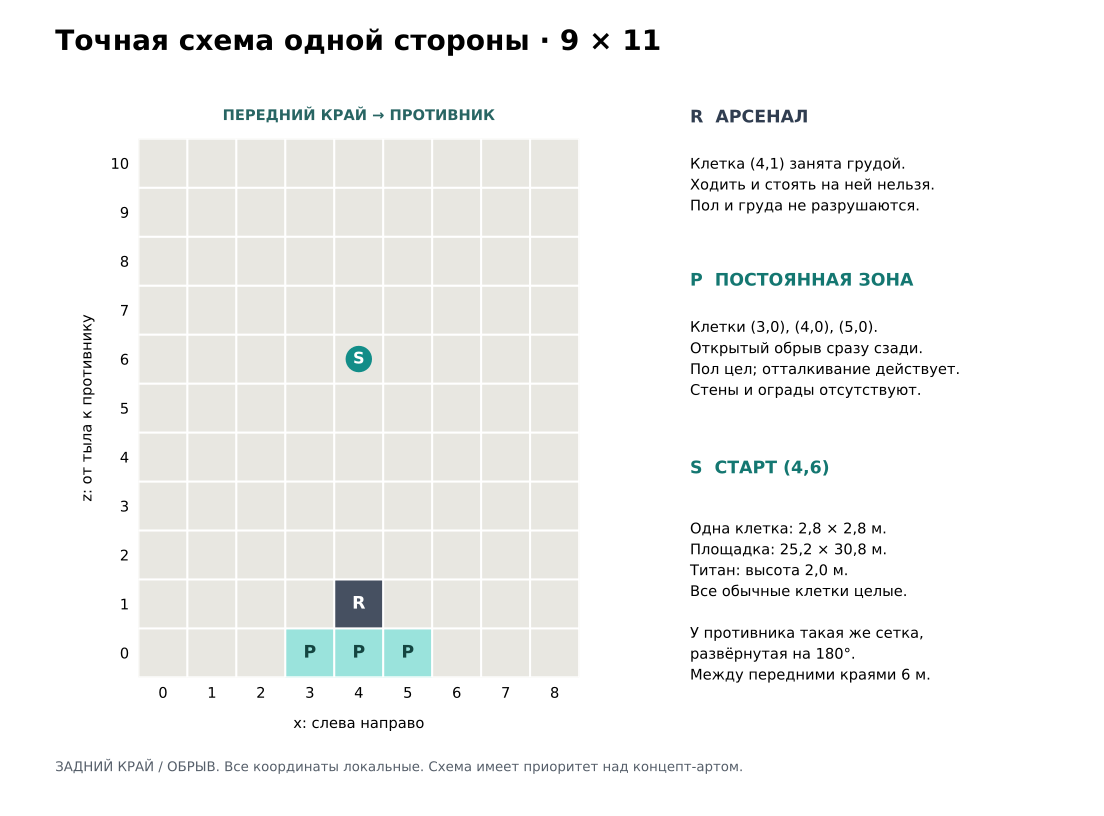

The data file committed next to this chart (first rows):
x, z, role, walkable, destructible, hp, spawn
0, 0, normal, True, True, 2, False
1, 0, normal, True, True, 2, False
2, 0, normal, True, True, 2, False
3, 0, protected, True, False, , False
4, 0, protected, True, False, , False
5, 0, protected, True, False, , False
6, 0, normal, True, True, 2, False
7, 0, normal, True, True, 2, False
8, 0, normal, True, True, 2, False
0, 1, normal, True, True, 2, False
1, 1, normal, True, True, 2, False
2, 1, normal, True, True, 2, False
3, 1, normal, True, True, 2, False
4, 1, arsenal, False, False, , False
5, 1, normal, True, True, 2, False
6, 1, normal, True, True, 2, False
7, 1, normal, True, True, 2, False
8, 1, normal, True, True, 2, False
0, 2, normal, True, True, 2, False
1, 2, normal, True, True, 2, False
2, 2, normal, True, True, 2, False
3, 2, normal, True, True, 2, False
4, 2, normal, True, True, 2, False
5, 2, normal, True, True, 2, False
6, 2, normal, True, True, 2, False
7, 2, normal, True, True, 2, False
8, 2, normal, True, True, 2, False
0, 3, normal, True, True, 2, False
1, 3, normal, True, True, 2, False
2, 3, normal, True, True, 2, False
3, 3, normal, True, True, 2, False
4, 3, normal, True, True, 2, False
5, 3, normal, True, True, 2, False
6, 3, normal, True, True, 2, False
7, 3, normal, True, True, 2, False
8, 3, normal, True, True, 2, False
0, 4, normal, True, True, 2, False
1, 4, normal, True, True, 2, False
2, 4, normal, True, True, 2, False
3, 4, normal, True, True, 2, False
4, 4, normal, True, True, 2, False
5, 4, normal, True, True, 2, False
6, 4, normal, True, True, 2, False
7, 4, normal, True, True, 2, False
8, 4, normal, True, True, 2, False
0, 5, normal, True, True, 2, False
1, 5, normal, True, True, 2, False
2, 5, normal, True, True, 2, False
3, 5, normal, True, True, 2, False
4, 5, normal, True, True, 2, False
5, 5, normal, True, True, 2, False
6, 5, normal, True, True, 2, False
7, 5, normal, True, True, 2, False
8, 5, normal, True, True, 2, False
0, 6, normal, True, True, 2, False
1, 6, normal, True, True, 2, False
2, 6, normal, True, True, 2, False
3, 6, normal, True, True, 2, False
4, 6, normal, True, True, 2, True
5, 6, normal, True, True, 2, False
... 39 more rows
